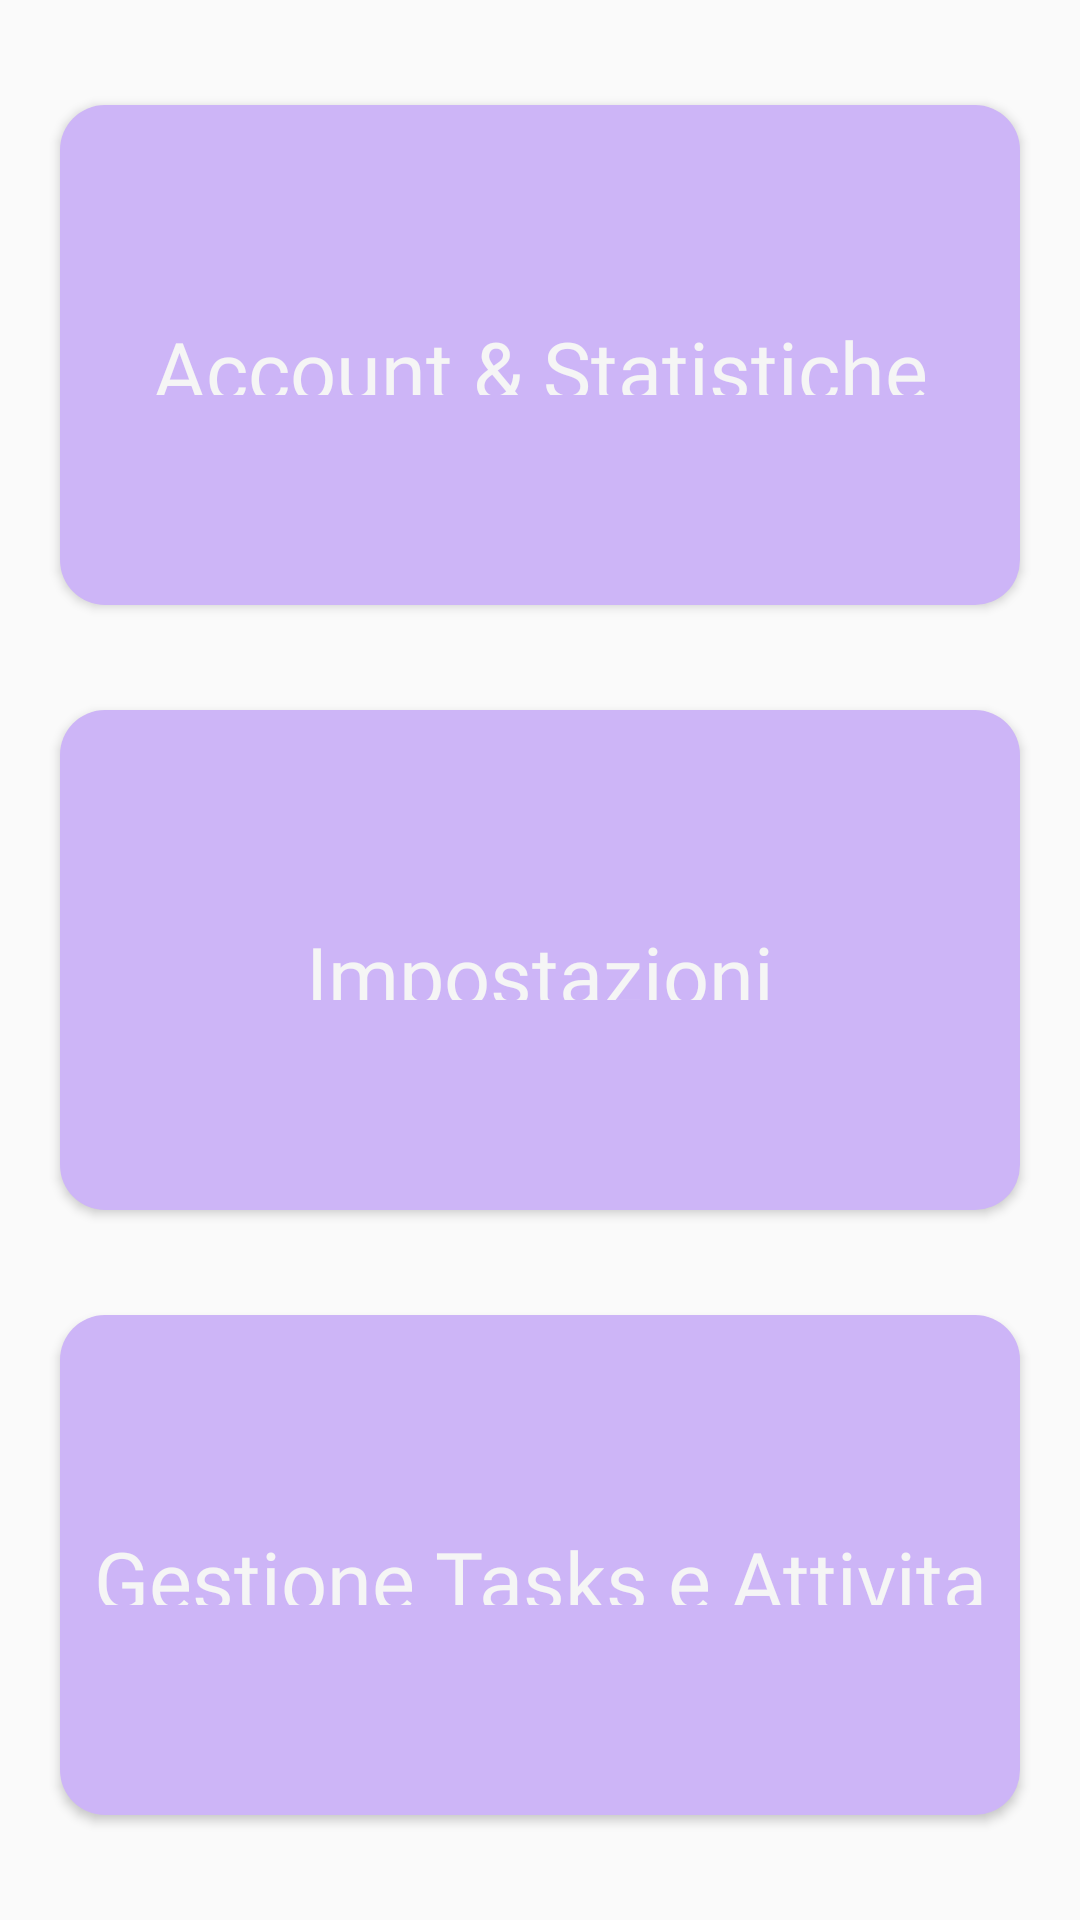

Produce the Android XML layout that renders to this screen, including the resource entries it uses.
<!-- AndroidManifest.xml: application theme PastelTheme -->
<!-- res/layout/s_settings_home_layout.xml -->
<?xml version="1.0" encoding="utf-8"?>
<LinearLayout xmlns:android="http://schemas.android.com/apk/res/android"
    android:layout_width="match_parent"
    android:layout_height="match_parent"
    android:orientation="vertical">

    <Button
        android:id="@+id/buttonAS"
        style="@style/SectionButton"
        android:layout_height="0dp"
        android:layout_width="match_parent"
        android:layout_weight="2"
        android:layout_marginTop="35dp"
        android:text="@string/account_e_statistiche" />

    <Button
        android:id="@+id/buttonIP"
        style="@style/SectionButton"
        android:layout_height="0dp"
        android:layout_width="match_parent"
        android:layout_weight="2"
        android:layout_marginTop="35dp"
        android:text="@string/impostazioni_personalizzazione" />

    <Button
        android:id="@+id/buttonNA"
        style="@style/SectionButton"
        android:layout_width="match_parent"
        android:layout_height="0dp"
        android:layout_marginTop="35dp"
        android:layout_marginBottom="35dp"
        android:layout_weight="2"
        android:text="@string/nuova_attivit" />

</LinearLayout>
<!-- resources referenced by this layout -->
<resources>
  <string name="account_e_statistiche">Account &amp; Statistiche</string>
  <string name="impostazioni_personalizzazione">Impostazioni Personalizzazione</string>
  <string name="nuova_attivit">Gestione Tasks e Attivita</string>
  <style name="SectionButton">
          <item name="android:background">@drawable/button</item>
          <item name="android:textColor">@color/white</item>
          <item name="android:layout_width">match_parent</item>
          <item name="android:layout_height">wrap_content</item>
          <item name="android:fontFamily">@font/roboto_regular</item>
          <item name="android:textAppearance">@null</item>
          <item name="android:paddingTop">70dp</item>
          <item name="android:paddingBottom">70dp</item>
          <item name="android:textSize">27sp</item>
          <item name="android:layout_marginStart">20dp</item>
          <item name="android:layout_marginEnd">20dp</item>
      </style>
  <style name="PastelTheme" parent="Theme.AppCompat.Light.NoActionBar">
          <item name="colorPrimary">@color/pastel_yellow</item>
          <item name="colorPrimaryDark">@color/pastel_red</item>
          <item name="colorAccent">@color/pastel_purple</item>
          <item name="android:textColorHighlight">@color/pastel_green</item>
      </style>
  <!-- drawable button (drawable) -->
  <?xml version="1.0" encoding="utf-8"?>
  <shape xmlns:android="http://schemas.android.com/apk/res/android">
      <solid android:color="?android:attr/colorAccent" />
      <corners android:radius="15dp" />
  </shape>
  <color name="white">#F5F5F5</color>
  <color name="pastel_yellow">#FCECA8</color>
  <color name="pastel_red">#FAC7C7</color>
  <color name="pastel_purple">#CDB5F7</color>
  <color name="pastel_green">#A2E9D9</color>
</resources>
